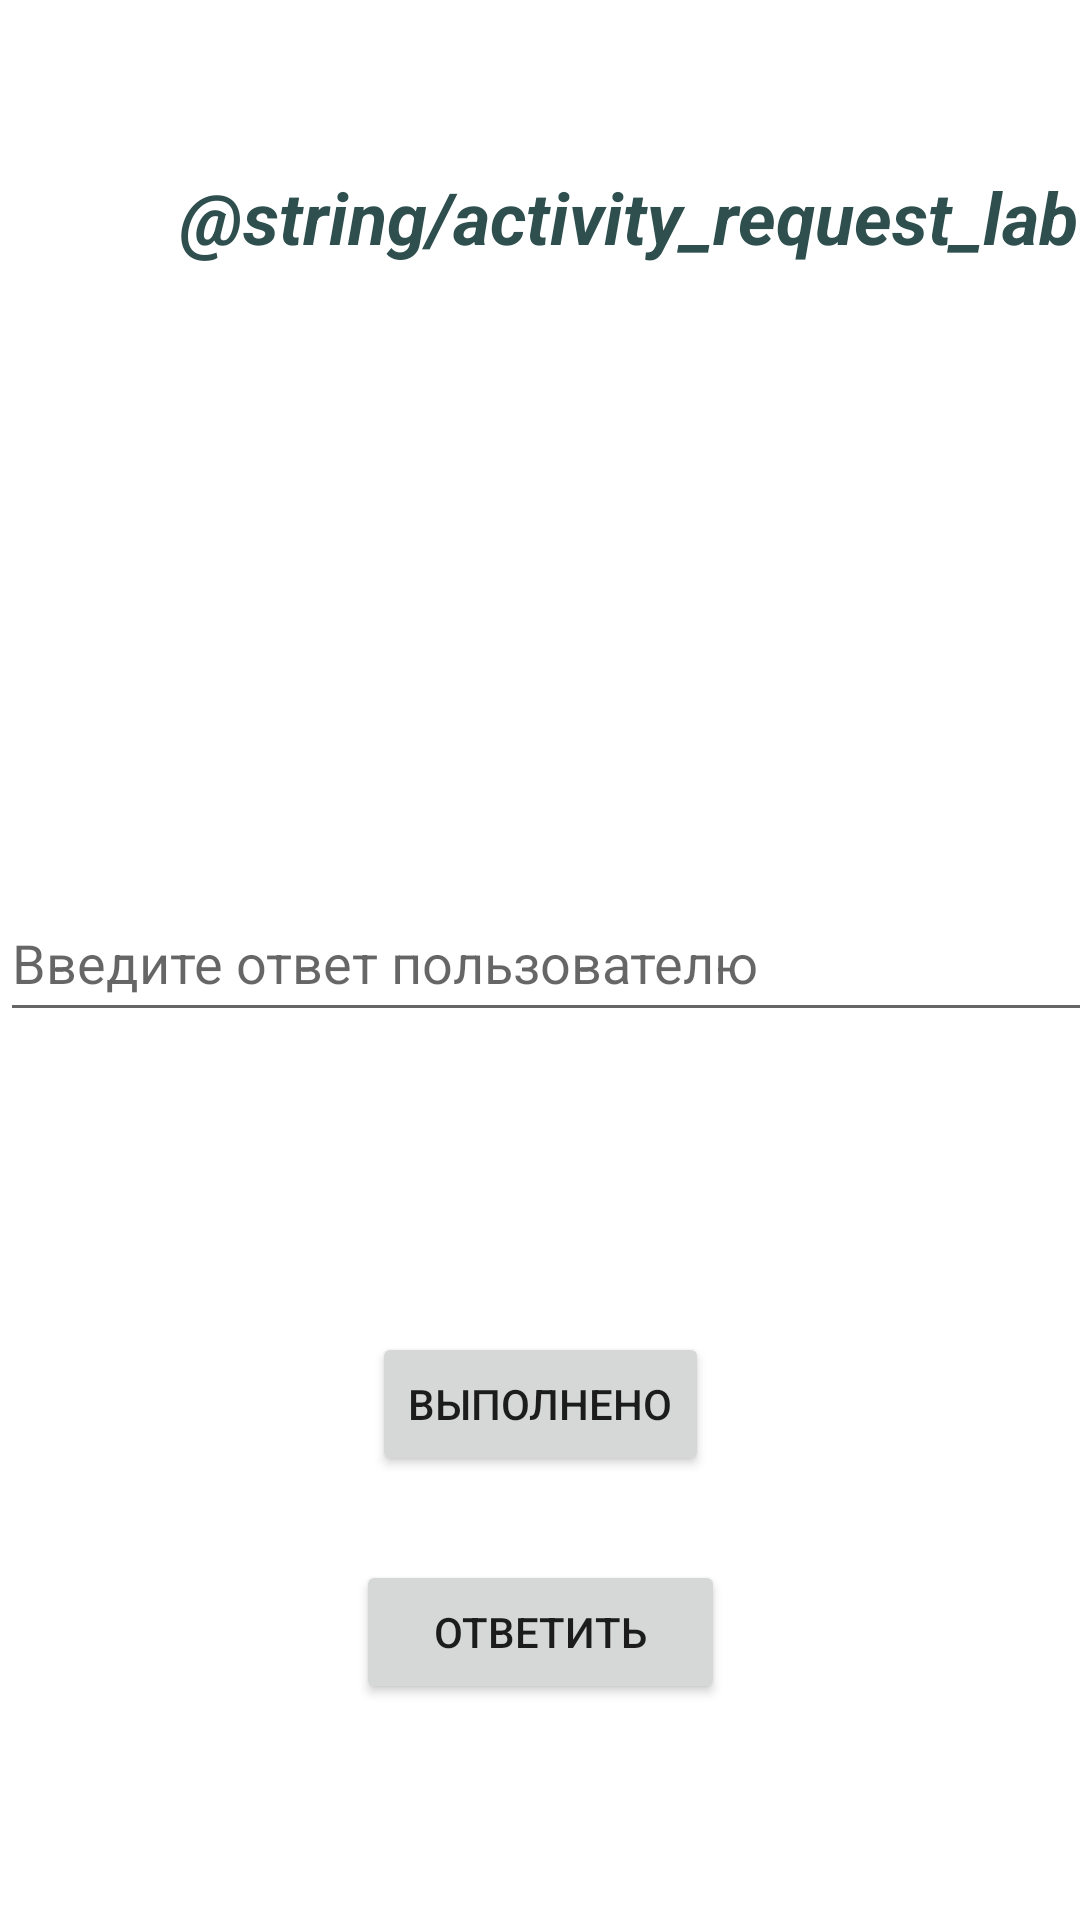

The Android layout XML behind this screen, and the referenced resources:
<!-- AndroidManifest.xml: application theme Theme.Company_Application -->
<!-- res/layout/activity_request.xml -->
<?xml version="1.0" encoding="utf-8"?>
<androidx.constraintlayout.widget.ConstraintLayout xmlns:android="http://schemas.android.com/apk/res/android"
    xmlns:app="http://schemas.android.com/apk/res-auto"
    xmlns:tools="http://schemas.android.com/tools"
    android:layout_width="match_parent"
    android:layout_height="match_parent"
    tools:context=".view.RequestDetailActivity">

    <TextView
        android:id="@+id/activity_request_title"
        android:layout_width="wrap_content"
        android:layout_height="wrap_content"
        android:layout_marginStart="60dp"
        android:layout_marginTop="56dp"
        android:text="@string/activity_request_label"
        android:textColor="@color/dark_gray"
        android:textSize="24sp"
        android:textStyle="bold|italic"
        app:layout_constraintStart_toStartOf="parent"
        app:layout_constraintTop_toTopOf="parent" />

    <Button
        android:id="@+id/activity_request_buttonDone"
        android:layout_width="wrap_content"
        android:layout_height="wrap_content"
        android:layout_marginBottom="148dp"
        android:text="@string/activity_request_button_done"
        app:layout_constraintBottom_toBottomOf="parent"
        app:layout_constraintEnd_toEndOf="parent"
        app:layout_constraintStart_toStartOf="parent" />

    <Button
        android:id="@+id/activity_request_buttonAnswer"
        android:layout_width="123dp"
        android:layout_height="48dp"
        android:layout_marginBottom="72dp"
        android:text="@string/activity_request_button_answer"
        app:layout_constraintBottom_toBottomOf="parent"
        app:layout_constraintEnd_toEndOf="parent"
        app:layout_constraintStart_toStartOf="parent" />

    <ListView
        android:id="@+id/activity_request_listView"
        android:layout_width="410dp"
        android:layout_height="81dp"
        android:layout_marginBottom="384dp"
        app:layout_constraintBottom_toBottomOf="parent"
        app:layout_constraintEnd_toEndOf="parent"
        app:layout_constraintHorizontal_bias="0.0"
        app:layout_constraintStart_toStartOf="parent" />

    <EditText
        android:id="@+id/activity_request_editText"
        android:layout_width="412dp"
        android:layout_height="49dp"
        android:layout_marginBottom="296dp"
        android:autofillHints="@string/activity_request_editText_autofill_hint"
        android:ems="10"
        android:hint="@string/activity_request_editText_hint"
        android:inputType="textPersonName"
        android:visibility="visible"
        app:layout_constraintBottom_toBottomOf="parent"
        app:layout_constraintEnd_toEndOf="parent"
        app:layout_constraintHorizontal_bias="0.0"
        app:layout_constraintStart_toStartOf="parent" />

</androidx.constraintlayout.widget.ConstraintLayout>
<!-- resources referenced by this layout -->
<resources>
  <color name="dark_gray">#2F4F4F</color>
  <string name="activity_request_button_answer">Ответить</string>
  <string name="activity_request_button_done">Выполнено</string>
  <string name="activity_request_editText_autofill_hint">Здравствуйте!</string>
  <string name="activity_request_editText_hint">Введите ответ пользователю</string>
  <style name="Theme.Company_Application" parent="Theme.MaterialComponents.DayNight.DarkActionBar">
          
          <item name="colorPrimary">@color/purple_500</item>
          <item name="colorPrimaryVariant">@color/purple_700</item>
          <item name="colorOnPrimary">@color/white</item>
          
          <item name="colorSecondary">@color/teal_200</item>
          <item name="colorSecondaryVariant">@color/teal_700</item>
          <item name="colorOnSecondary">@color/black</item>
          
          <item name="android:statusBarColor">?attr/colorPrimaryVariant</item>
          
      </style>
  <color name="purple_500">#FF6200EE</color>
  <color name="purple_700">#FF3700B3</color>
  <color name="white">#FFFFFFFF</color>
  <color name="teal_200">#FF03DAC5</color>
  <color name="teal_700">#FF018786</color>
  <color name="black">#FF000000</color>
</resources>
